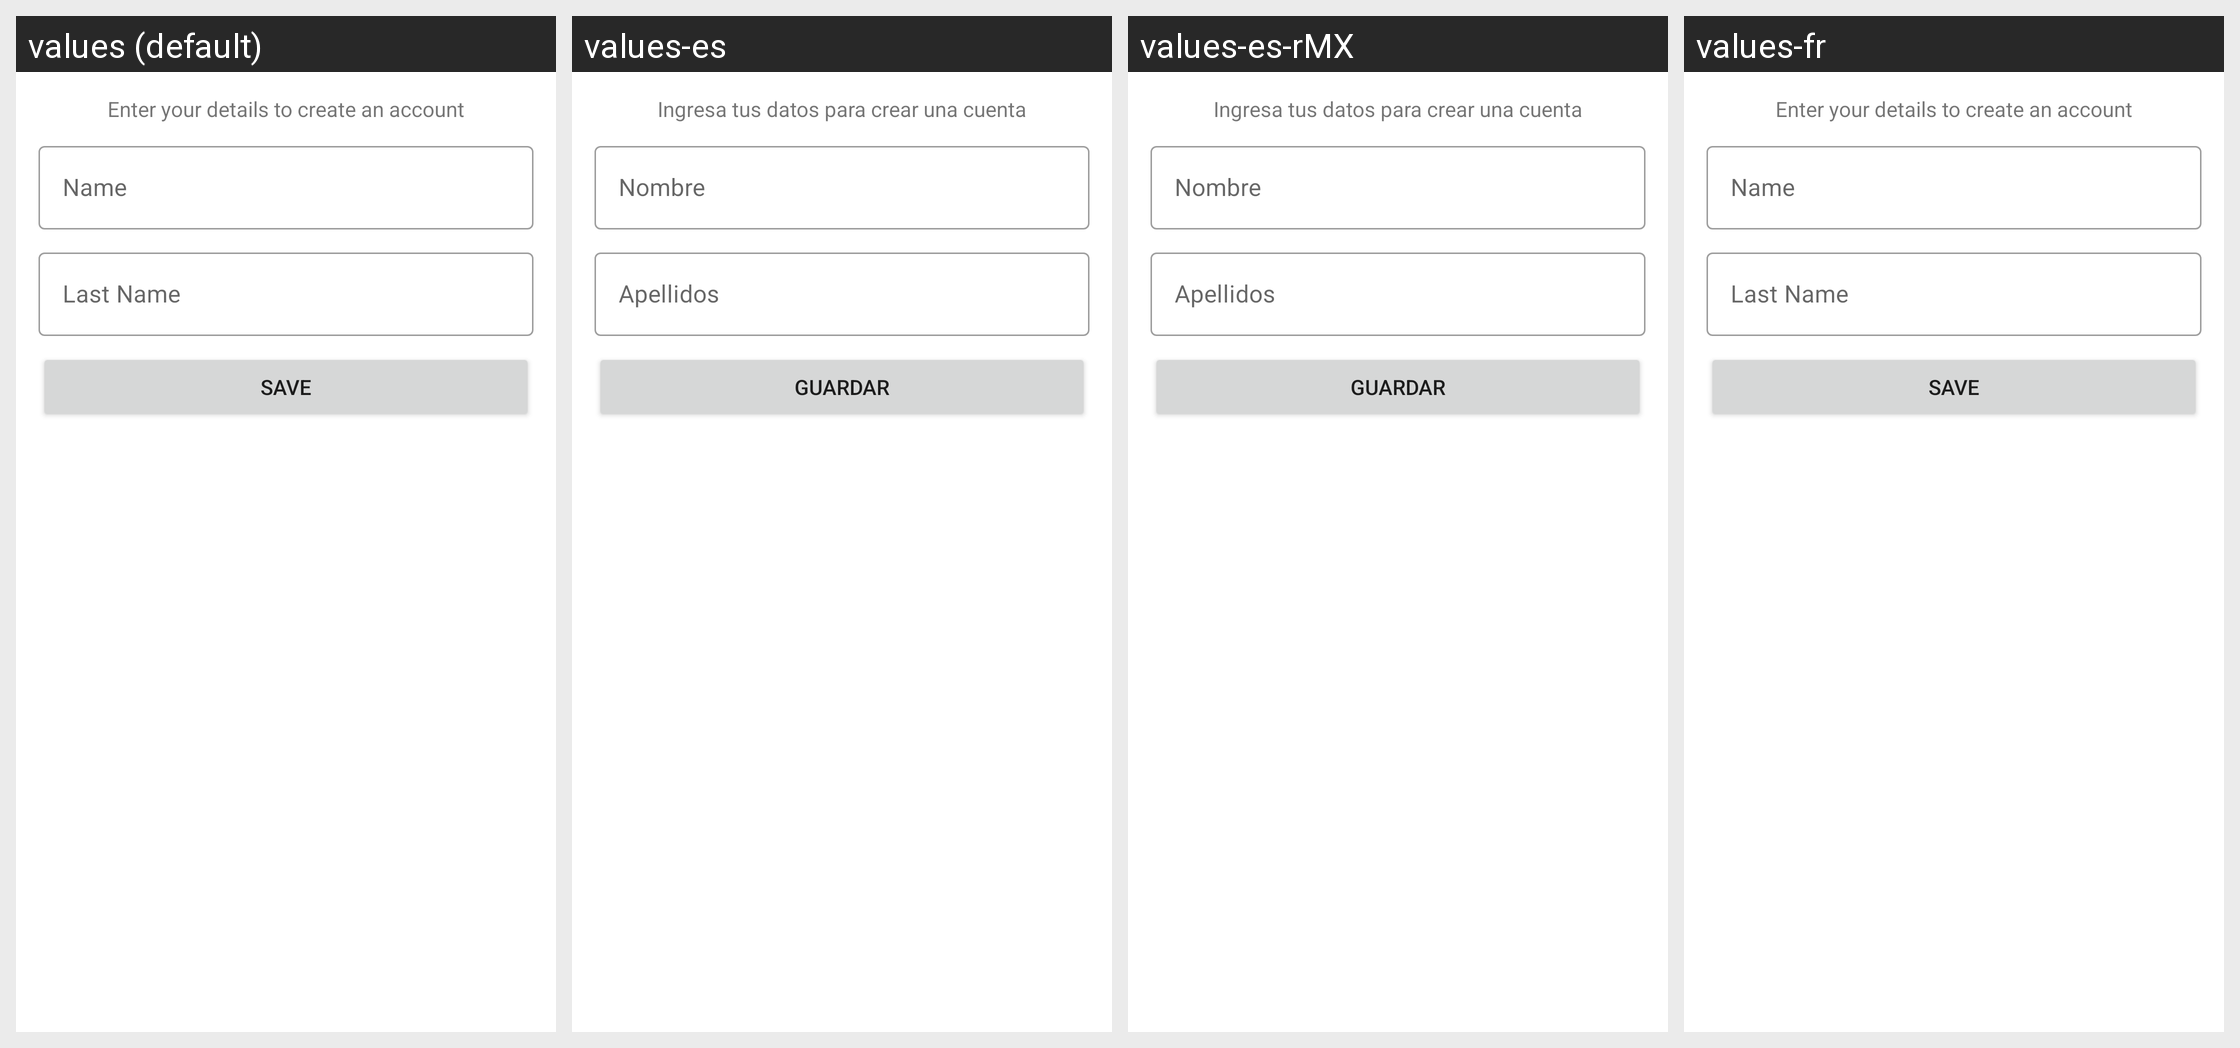

The Android screen below is rendered under several locales of the same app. Produce the string resources it draws, with the default and per-locale values.
Android screen res/layout/activity_register.xml rendered under 4 locales, left to right: values (default), values-es, values-es-rMX, values-fr. Device: Nexus 5 (rendered at 1080×1920; each locale shown at half size, 540×960, under a caption strip naming it); theme Theme.HelloKotlin.
Strings drawn on this screen, with the default value and each locale's value (text and hints the layout hard-codes appear in the picture but are not listed):

ask_register_data
  values: Enter your details to create an account
  values-es: Ingresa tus datos para crear una cuenta
  values-es-rMX: Ingresa tus datos para crear una cuenta  [from values-es]
  values-fr: Enter your details to create an account  [not translated; the default value is used]

hint_name
  values: Name
  values-es: Nombre
  values-es-rMX: Nombre  [from values-es]
  values-fr: Name  [not translated; the default value is used]

hint_last_name
  values: Last Name
  values-es: Apellidos
  values-es-rMX: Apellidos  [from values-es]
  values-fr: Last Name  [not translated; the default value is used]

menu_register_save
  values: Save
  values-es: Guardar
  values-es-rMX: Guardar  [from values-es]
  values-fr: Save  [not translated; the default value is used]
